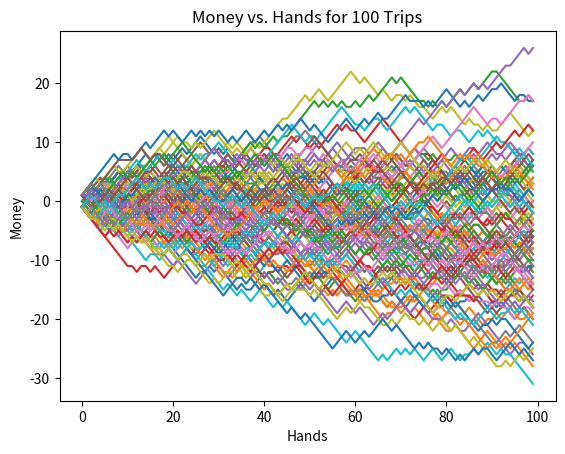

This figure's Python source:
import random
import pandas as pd
import matplotlib.pyplot as plt

def get_card(person_cards):
    """takes the persons cards (list) as input, and adds 1 card to their list, and adds the sum.
    It will also change the value of an 11 to 1 if total > 21"""
    card = random.choice(cards)
    person_cards.append(card)

    total = 0
    length = len(person_cards)
    for i in range(0, length):
        total += person_cards[i]

    for i in range(0, length):
        if person_cards[i] == 11 and total > 21:
            person_cards[i] = 1
            total -= 10

    return total


def has_eleven(list):
    """Takes a list of cards as input, and return True if one of the cards is an eleven"""
    length = len(list)
    for i in range(0, length):
        if list[i] == 11:
            return True
    return False

def start_game(player_sum, dealer_sum):
    """this takes the player and dealer sums, and then adds a card to their arrays, and returns the new sums"""
    player_sum = get_card(player_cards)
    player_sum = get_card(player_cards)
    dealer_sum = get_card(dealer_cards)
    # print(f"Dealer shows a {dealer_cards} for a total of {dealer_sum}.")
    # print(f"Player shows a {player_cards} for a total of {player_sum}.")
    return player_sum, dealer_sum


# Running the entire simulation
hands = 100
cards = [2, 3, 4, 5, 6, 7, 8, 9, 10, 10, 10, 10, 11]
results_global = []
trips = 100

for trip in range(0, trips):
    money = 0
    results_trip = []
    for hand in range(0, hands):

        # Storing the player/dealer cards for the game
        player_cards = []
        dealer_cards = []

        # Storing the sum of the cards
        player_sum = 0
        dealer_sum = 0

        # Storing a "W", "L" or "T"
        result = ""

        # Start of game
        player_sum, dealer_sum = start_game(player_sum, dealer_sum)
        player_first_cards = player_cards[0] + player_cards[1]
        dealer_first_card = dealer_cards[0]

        # Player Strategy
        if dealer_sum <= 6:
            while player_sum <= 11:
                player_sum = get_card(player_cards)
        else:
            while player_sum <= 16:
                player_sum = get_card(player_cards)

        # Dealer Strategy
        while dealer_sum <= 16:
            dealer_sum = get_card(dealer_cards)

        # Record Results
        if player_sum > 21:
            result = "L"
        elif dealer_sum > 21:
            result = "W"
        elif player_sum > dealer_sum:
            result = "W"
        elif player_sum < dealer_sum:
            result = "L"
        elif player_sum == dealer_sum:
            result = "T"

        if result == "W":
            money += 1
        elif result == "L":
            money -= 1

        # Appending some key factors from the game to the results list
        results_trip.append([trip, hand, player_first_cards, dealer_first_card, result, money])

    results_global.extend(results_trip)

df = pd.DataFrame(results_global,
                  columns=['trip', 'hand', 'player_first_cards', 'dealer_first_card', 'result', 'money'])

# Split the DataFrame into separate trips
trips_data = [group[1][['hand', 'money']] for group in df.groupby('trip')]

# Plot each trip separately
for trip_data in trips_data:
    plt.plot(trip_data['hand'], trip_data['money'])

# Set labels and title
plt.xlabel('Hands')
plt.ylabel('Money')
plt.title(f'Money vs. Hands for {trips} Trips')

# Show plot
plt.show()





















# # Counting the number of W, L, and T's
# value_counts = df['result'].value_counts()
# print(value_counts)
#
# # Counting the percentage of times that we win based on the dealer upcard
# percentage_w_per_card = df.groupby('dealer_first_card')['result'].apply(lambda x: (x == 'W').mean() * 100)
# print(percentage_w_per_card)
#
# # Plotting your bankroll over time
# plt.plot(df['iteration'], df['money'], marker = 'o', linestyle = '-')
# plt.xlabel('Iteration')
# plt.ylabel('Money')
# plt.title('Plotting Money vs. Number of BlackJack Hands')
# plt.show()
